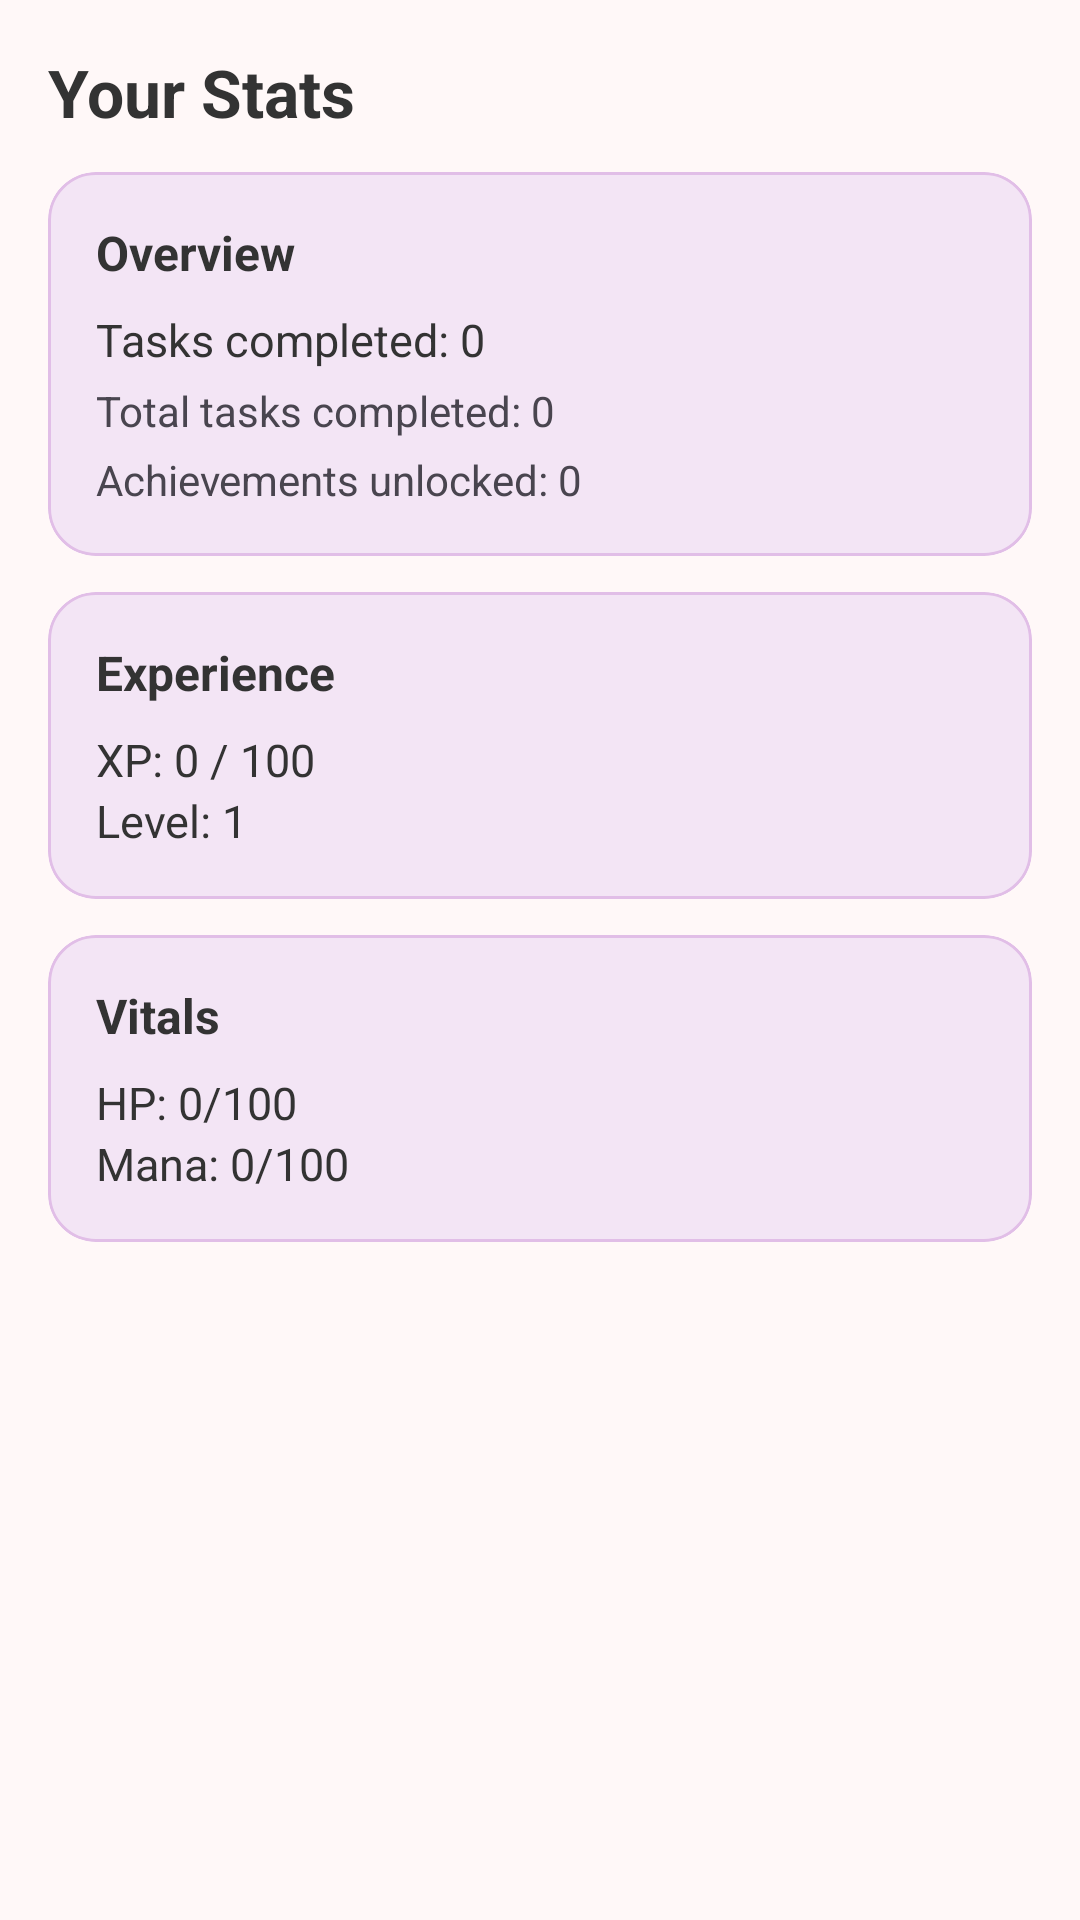

Android layout source for this screen:
<!-- AndroidManifest.xml: application theme Theme.HabitFlow -->
<!-- res/layout/fragment_stats.xml -->
<?xml version="1.0" encoding="utf-8"?>
<ScrollView xmlns:android="http://schemas.android.com/apk/res/android"
    xmlns:app="http://schemas.android.com/apk/res-auto"
    android:background="@color/background_light"
    android:layout_width="match_parent"
    android:layout_height="match_parent">

    <LinearLayout
        android:orientation="vertical"
        android:padding="16dp"
        android:layout_width="match_parent"
        android:layout_height="wrap_content">

        
        <TextView
            android:id="@+id/tvTitle"
            android:text="Your Stats"
            android:textColor="@color/text_dark"
            android:textStyle="bold"
            android:textSize="22sp"
            android:layout_width="wrap_content"
            android:layout_height="wrap_content"/>

        
        <View
            android:layout_width="match_parent"
            android:layout_height="12dp" />

        
        <com.google.android.material.card.MaterialCardView
            android:layout_width="match_parent"
            android:layout_height="wrap_content"
            android:layout_marginBottom="12dp"
            app:cardBackgroundColor="@color/section_purple"
            app:cardCornerRadius="16dp"
            app:strokeColor="@color/divider_purple"
            app:strokeWidth="1dp">

            <LinearLayout
                android:orientation="vertical"
                android:padding="16dp"
                android:layout_width="match_parent"
                android:layout_height="wrap_content">

                <TextView
                    android:text="Overview"
                    android:textColor="@color/text_dark"
                    android:textStyle="bold"
                    android:textSize="16sp"
                    android:layout_width="wrap_content"
                    android:layout_height="wrap_content" />

                <View
                    android:layout_width="match_parent"
                    android:layout_height="8dp" />

                <TextView
                    android:id="@+id/tvTasksCompleted"
                    android:text="Tasks completed: 0"
                    android:textColor="@color/text_dark"
                    android:textSize="15sp"
                    android:layout_width="wrap_content"
                    android:layout_height="wrap_content" />

                <TextView
                    android:id="@+id/tvTotalTasksCompleted"
                    android:layout_width="wrap_content"
                    android:layout_height="wrap_content"
                    android:text="Total tasks completed: 0"
                    android:textSize="14sp"
                    android:paddingTop="4dp"/>

                <TextView
                    android:id="@+id/tvAchievementsUnlocked"
                    android:layout_width="wrap_content"
                    android:layout_height="wrap_content"
                    android:text="Achievements unlocked: 0"
                    android:textSize="14sp"
                    android:paddingTop="4dp"/>



            </LinearLayout>
        </com.google.android.material.card.MaterialCardView>

        
        <com.google.android.material.card.MaterialCardView
            android:layout_width="match_parent"
            android:layout_height="wrap_content"
            android:layout_marginBottom="12dp"
            app:cardBackgroundColor="@color/section_purple"
            app:cardCornerRadius="16dp"
            app:strokeColor="@color/divider_purple"
            app:strokeWidth="1dp">

            <LinearLayout
                android:orientation="vertical"
                android:padding="16dp"
                android:layout_width="match_parent"
                android:layout_height="wrap_content">

                <TextView
                    android:text="Experience"
                    android:textColor="@color/text_dark"
                    android:textStyle="bold"
                    android:textSize="16sp"
                    android:layout_width="wrap_content"
                    android:layout_height="wrap_content" />

                <View
                    android:layout_width="match_parent"
                    android:layout_height="8dp" />

                <TextView
                    android:id="@+id/tvExactXp"
                    android:text="XP: 0 / 100"
                    android:textColor="@color/text_dark"
                    android:textSize="15sp"
                    android:layout_width="wrap_content"
                    android:layout_height="wrap_content" />

                <TextView
                    android:id="@+id/tvLevel"
                    android:text="Level: 1"
                    android:textColor="@color/text_dark"
                    android:textSize="15sp"
                    android:layout_width="wrap_content"
                    android:layout_height="wrap_content" />
            </LinearLayout>
        </com.google.android.material.card.MaterialCardView>

        
        <com.google.android.material.card.MaterialCardView
            android:layout_width="match_parent"
            android:layout_height="wrap_content"
            app:cardBackgroundColor="@color/section_purple"
            app:cardCornerRadius="16dp"
            app:strokeColor="@color/divider_purple"
            app:strokeWidth="1dp">

            <LinearLayout
                android:orientation="vertical"
                android:padding="16dp"
                android:layout_width="match_parent"
                android:layout_height="wrap_content">

                <TextView
                    android:text="Vitals"
                    android:textColor="@color/text_dark"
                    android:textStyle="bold"
                    android:textSize="16sp"
                    android:layout_width="wrap_content"
                    android:layout_height="wrap_content" />

                <View
                    android:layout_width="match_parent"
                    android:layout_height="8dp" />

                <TextView
                    android:id="@+id/tvHp"
                    android:text="HP: 0/100"
                    android:textColor="@color/text_dark"
                    android:textSize="15sp"
                    android:layout_width="wrap_content"
                    android:layout_height="wrap_content" />

                <TextView
                    android:id="@+id/tvMana"
                    android:text="Mana: 0/100"
                    android:textColor="@color/text_dark"
                    android:textSize="15sp"
                    android:layout_width="wrap_content"
                    android:layout_height="wrap_content" />

            </LinearLayout>
        </com.google.android.material.card.MaterialCardView>

        
        <View
            android:layout_width="match_parent"
            android:layout_height="24dp" />

    </LinearLayout>
</ScrollView>
<!-- resources referenced by this layout -->
<resources>
  <color name="background_light">#FFF8F8</color>
  <color name="divider_purple">#E1BEE7</color>
  <color name="section_purple">#F3E5F5</color>
  <color name="text_dark">#333333</color>
  <style name="Theme.HabitFlow" parent="Base.Theme.HabitFlow" />
  <style name="Base.Theme.HabitFlow" parent="Theme.Material3.DayNight.NoActionBar">
          
          <item name="android:windowBackground">@android:color/white</item>
      </style>
</resources>
